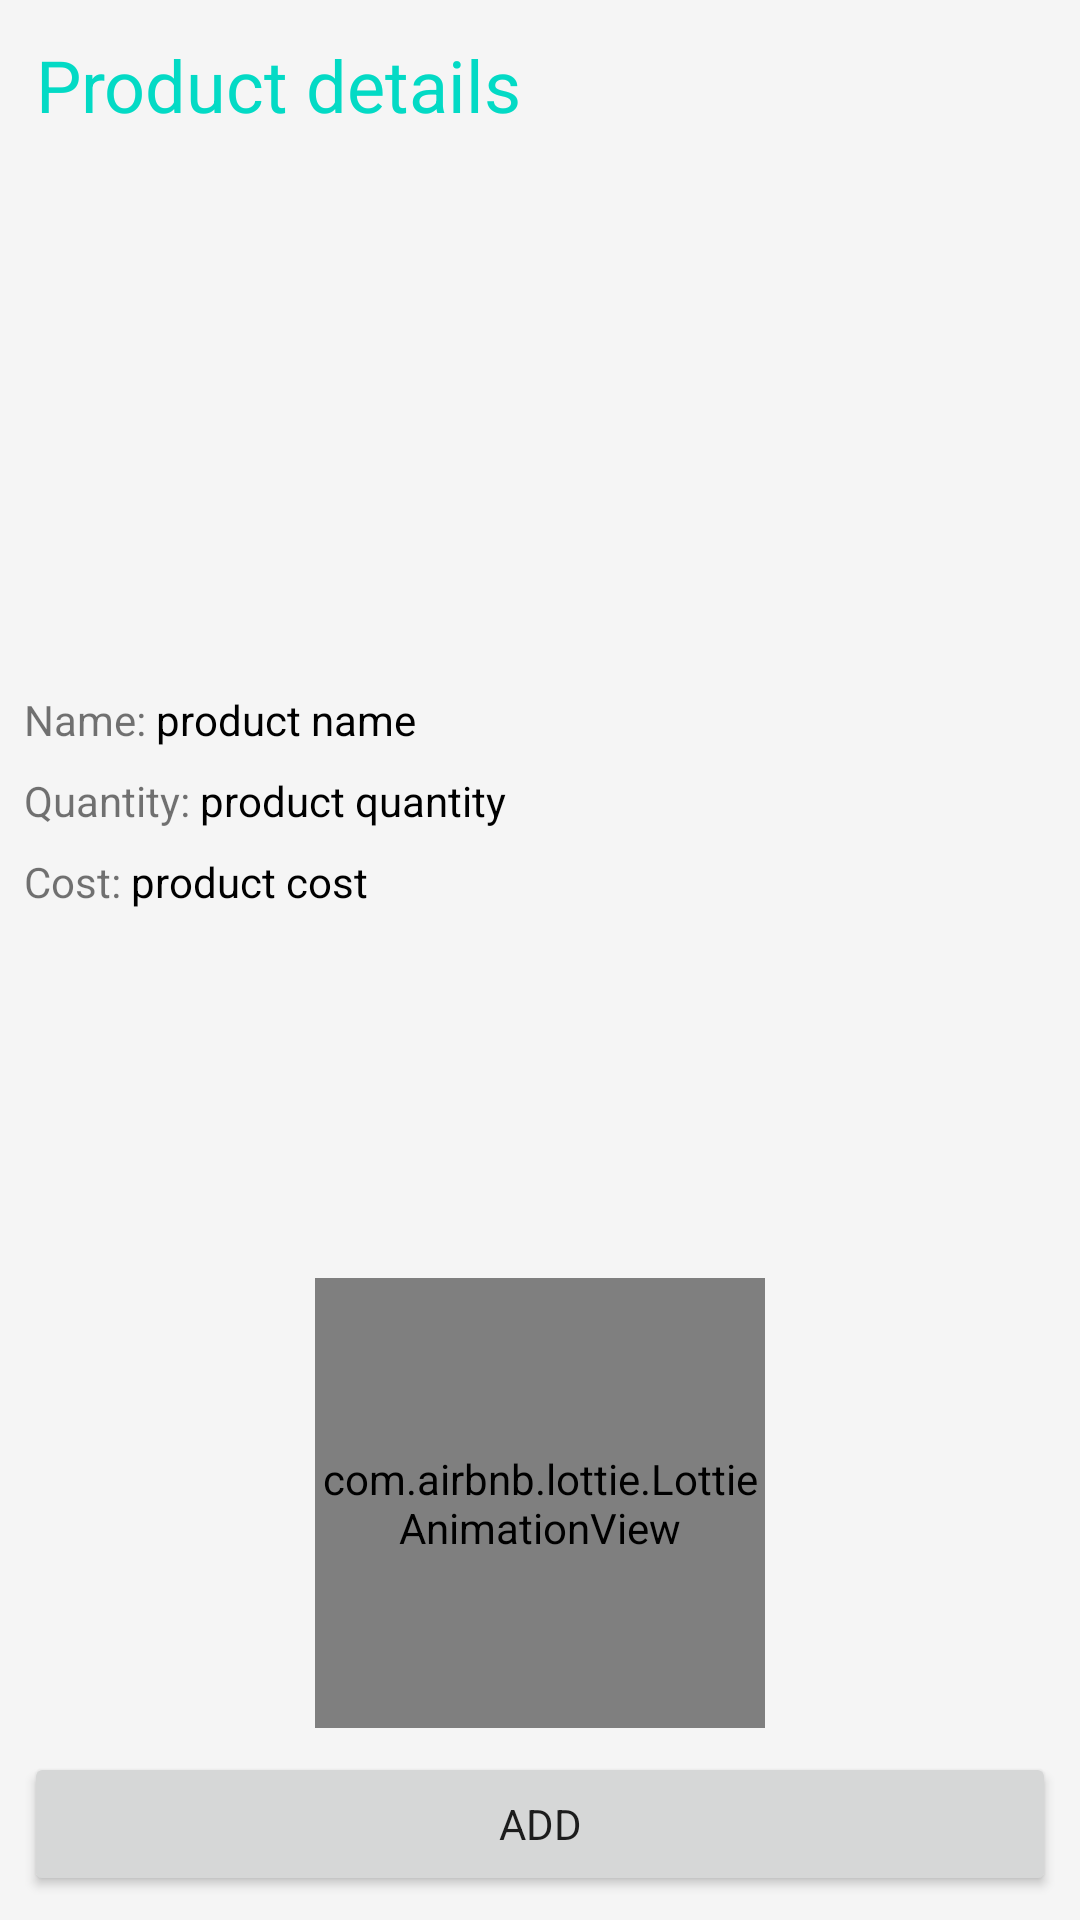

Reconstruct the res/layout file that produces this screen, plus the resources it refers to.
<!-- AndroidManifest.xml: application theme AppTheme -->
<!-- res/layout/fragment_product_details.xml -->
<?xml version="1.0" encoding="utf-8"?>
<RelativeLayout xmlns:android="http://schemas.android.com/apk/res/android"
    xmlns:tools="http://schemas.android.com/tools"
    android:layout_width="match_parent"
    android:layout_height="match_parent"
    xmlns:app="http://schemas.android.com/apk/res-auto"
    android:background="@color/offWhite"
    tools:context=".ui.home.ProductDetailsFragment">
    <TextView
        android:layout_width="wrap_content"
        android:layout_height="wrap_content"
        android:text="Product details"
        android:id="@+id/pp"
        android:textSize="24sp"
        android:textColor="@color/colorAccent"
        android:layout_margin="12dp"
        android:layout_alignParentTop="true"
        android:layout_alignParentStart="true"/>
    <ImageView
        android:id="@+id/pimage"
        android:layout_width="match_parent"
        android:layout_height="150dp"
        android:src="@drawable/ic_launcher_background"
        android:layout_below="@+id/pp"
        android:layout_margin="8dp"/>
    <TextView
        android:id="@+id/pn"
        android:layout_width="wrap_content"
        android:layout_height="wrap_content"
        android:text="Name: "
        android:layout_below="@+id/pimage"
        android:layout_marginTop="8dp"
        android:layout_marginStart="8dp"/>
    <TextView
        android:id="@+id/pname"
        android:layout_width="wrap_content"
        android:layout_height="wrap_content"
        android:text="product name"
        android:layout_toEndOf="@+id/pn"
        android:layout_below="@id/pimage"
        android:layout_marginTop="8dp"
        android:textColor="@android:color/black"/>
    <TextView
        android:id="@+id/pqt"
        android:layout_width="wrap_content"
        android:layout_height="wrap_content"
        android:text="Quantity: "
        android:layout_below="@+id/pn"
        android:layout_marginTop="8dp"
        android:layout_marginStart="8dp"/>
    <TextView
        android:id="@+id/pquantity"
        android:layout_width="wrap_content"
        android:layout_height="wrap_content"
        android:text="product quantity"
        android:layout_toEndOf="@+id/pqt"
        android:layout_below="@id/pname"
        android:layout_marginTop="8dp"
        android:textColor="@android:color/black"/>
    <TextView
        android:id="@+id/pc"
        android:layout_width="wrap_content"
        android:layout_height="wrap_content"
        android:text="Cost: "
        android:layout_below="@+id/pqt"
        android:layout_marginTop="8dp"
        android:layout_marginStart="8dp"/>
    <TextView
        android:id="@+id/pcost"
        android:layout_width="wrap_content"
        android:layout_height="wrap_content"
        android:text="product cost"
        android:layout_toEndOf="@+id/pc"
        android:layout_below="@id/pquantity"
        android:layout_marginTop="8dp"
        android:textColor="@android:color/black"/>
    <TextView
        android:id="@+id/ps"
        android:layout_width="wrap_content"
        android:layout_height="wrap_content"
        android:text="Shop Name: "
        android:visibility="gone"
        android:layout_below="@+id/pc"
        android:layout_marginTop="8dp"
        android:layout_marginStart="8dp"/>
    <TextView
        android:id="@+id/pshop"
        android:layout_width="wrap_content"
        android:layout_height="wrap_content"
        android:text="Shop name"
        android:visibility="gone"
        android:layout_toEndOf="@+id/ps"
        android:layout_below="@id/pcost"
        android:layout_marginTop="8dp"
        android:textColor="@android:color/black"/>
    <TextView
        android:id="@+id/pd"
        android:layout_width="wrap_content"
        android:layout_height="wrap_content"
        android:text="Description: "
        android:visibility="gone"
        android:layout_below="@+id/ps"
        android:layout_marginTop="8dp"
        android:layout_marginStart="8dp"/>
    <TextView
        android:id="@+id/pdesc"
        android:layout_width="wrap_content"
        android:layout_height="wrap_content"
        android:text="product description"
        android:layout_toEndOf="@+id/pd"
        android:layout_below="@id/pshop"
        android:layout_marginTop="8dp"
        android:visibility="gone"
        android:layout_marginEnd="8dp"
        android:textColor="@android:color/black"/>
    <Button
        android:id="@+id/addbt"
        android:layout_width="match_parent"
        android:layout_height="wrap_content"
        android:text="Add"
        android:layout_alignParentBottom="true"
        android:layout_margin="8dp"
        />
    <TextView
        android:id="@+id/ad"
        android:layout_width="wrap_content"
        android:layout_height="wrap_content"
        android:text="Added"
        android:textColor="#29D119"
        android:textSize="24sp"
        android:layout_marginBottom="24dp"
        android:layout_alignParentBottom="true"
        android:layout_centerHorizontal="true"
        android:visibility="gone"/>
    <com.airbnb.lottie.LottieAnimationView
        android:id="@+id/stock"
        android:layout_width="150dp"
        android:layout_height="150dp"
        android:layout_above="@+id/addbt"
        android:layout_centerHorizontal="true"
        app:lottie_autoPlay="true"
        app:lottie_loop="false"/>
    <TextView
        android:id="@+id/txt"
        android:layout_width="wrap_content"
        android:layout_height="wrap_content"
        android:layout_centerHorizontal="true"
        android:layout_above="@id/stock"
        android:visibility="invisible"
        android:text="IN STOCK"/>
</RelativeLayout>
<!-- resources referenced by this layout -->
<resources>
  <color name="colorAccent">#03DAC5</color>
  <color name="offWhite">#f5f5f5</color>
  <style name="AppTheme" parent="Theme.MaterialComponents.Light.NoActionBar">
          <item name="colorPrimary">@color/colorPrimary</item>
          <item name="colorPrimaryDark">@color/colorPrimaryDark</item>
          <item name="colorAccent">@color/colorAccent</item>
          <item name="fontFamily">@font/ubuntu</item>
      </style>
  <color name="colorPrimary">#fc4a1a</color>
  <color name="colorPrimaryDark">#3700B3</color>
</resources>
